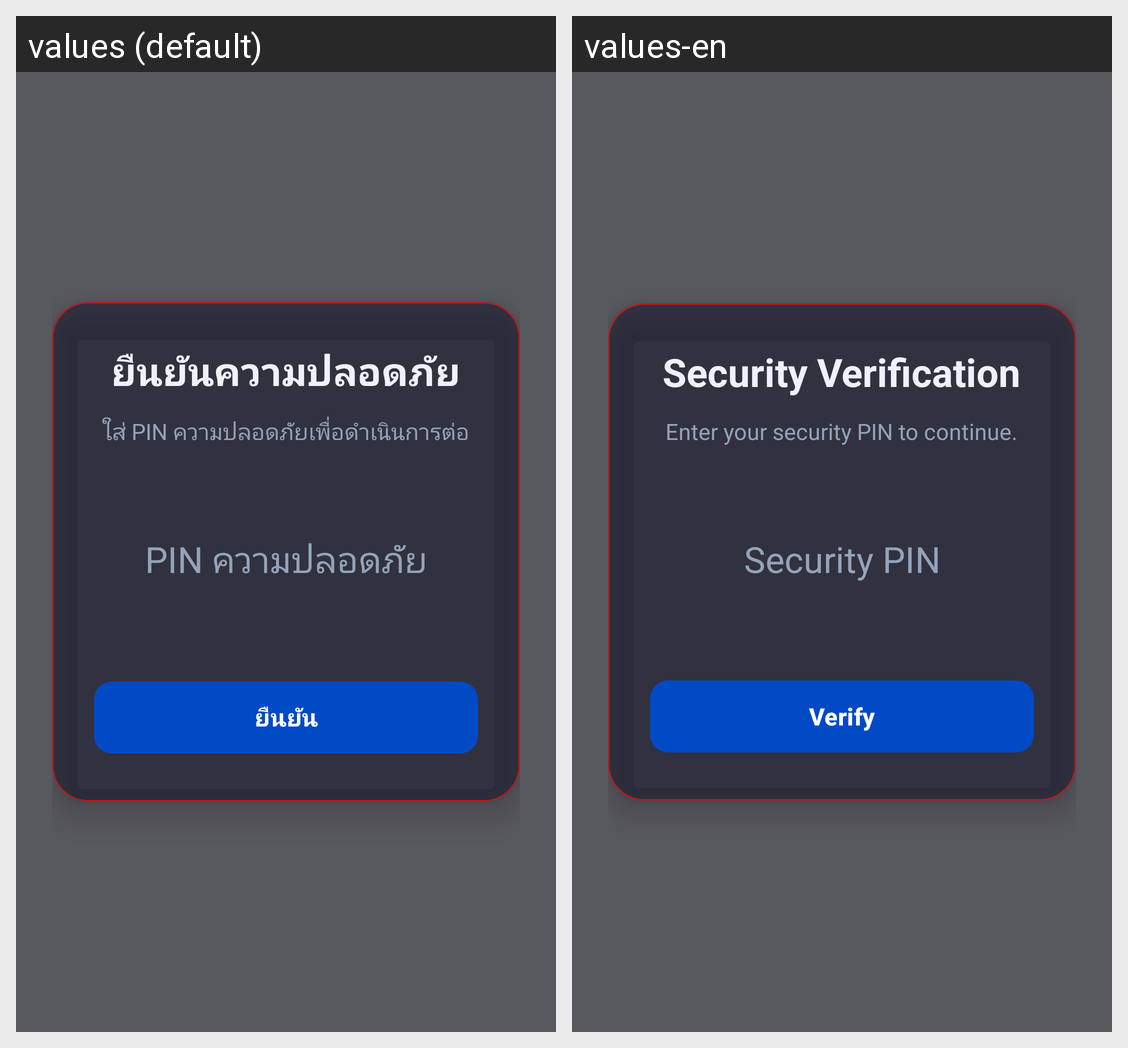

Here is an Android app screen in its default locale and in the app's own translations. Write out the translated-string differences for the strings that appear on this screen.
Android screen res/layout/activity_anti_theft_pin.xml rendered under 2 locales, left to right: values (default), values-en. Device: Nexus 5 (rendered at 1080×1920; each locale shown at half size, 540×960, under a caption strip naming it); theme Theme.CarNavRelay.SecurityOverlay.
Strings drawn on this screen, with the default value and each locale's value (text and hints the layout hard-codes, and strings that could not be matched under every locale, appear in the picture but are not listed):

anti_theft_pin_screen_title
  values: ยืนยันความปลอดภัย
  values-en: Security Verification

anti_theft_pin_screen_subtitle
  values: ใส่ PIN ความปลอดภัยเพื่อดำเนินการต่อ
  values-en: Enter your security PIN to continue.

anti_theft_pin_screen_hint
  values: PIN ความปลอดภัย
  values-en: Security PIN

anti_theft_pin_verify
  values: ยืนยัน
  values-en: Verify
